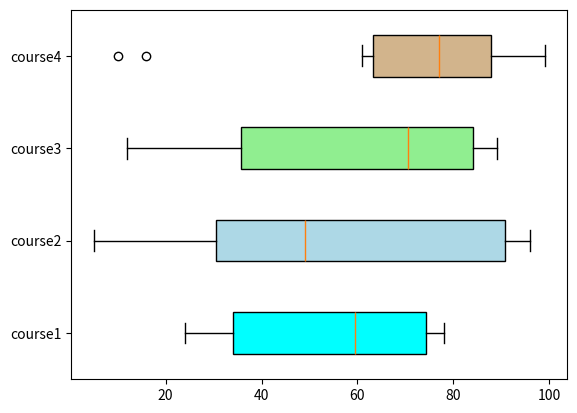

Write the Python code that produced this figure.
#To plot a boxplot for frequency distribution of marks

import matplotlib.pyplot as plt
value1 = [72,76,24,40,57,62,75,78,31,32]
value2=[62,5,91,25,36,32,96,95,30,90]
value3=[23,89,12,78,72,89,25,69,68,86]
value4=[99,73,70,16,81,61,88,98,10,87]
box_plot_data=[value1,value2,value3,value4]
box=plt.boxplot(box_plot_data,vert=0,patch_artist=True,
                labels=['course1','course2','course3','course4'],
)
colors = ['cyan', 'lightblue', 'lightgreen', 'tan']
for patch, color in zip(box['boxes'], colors):
    patch.set_facecolor(color)
plt.show()






